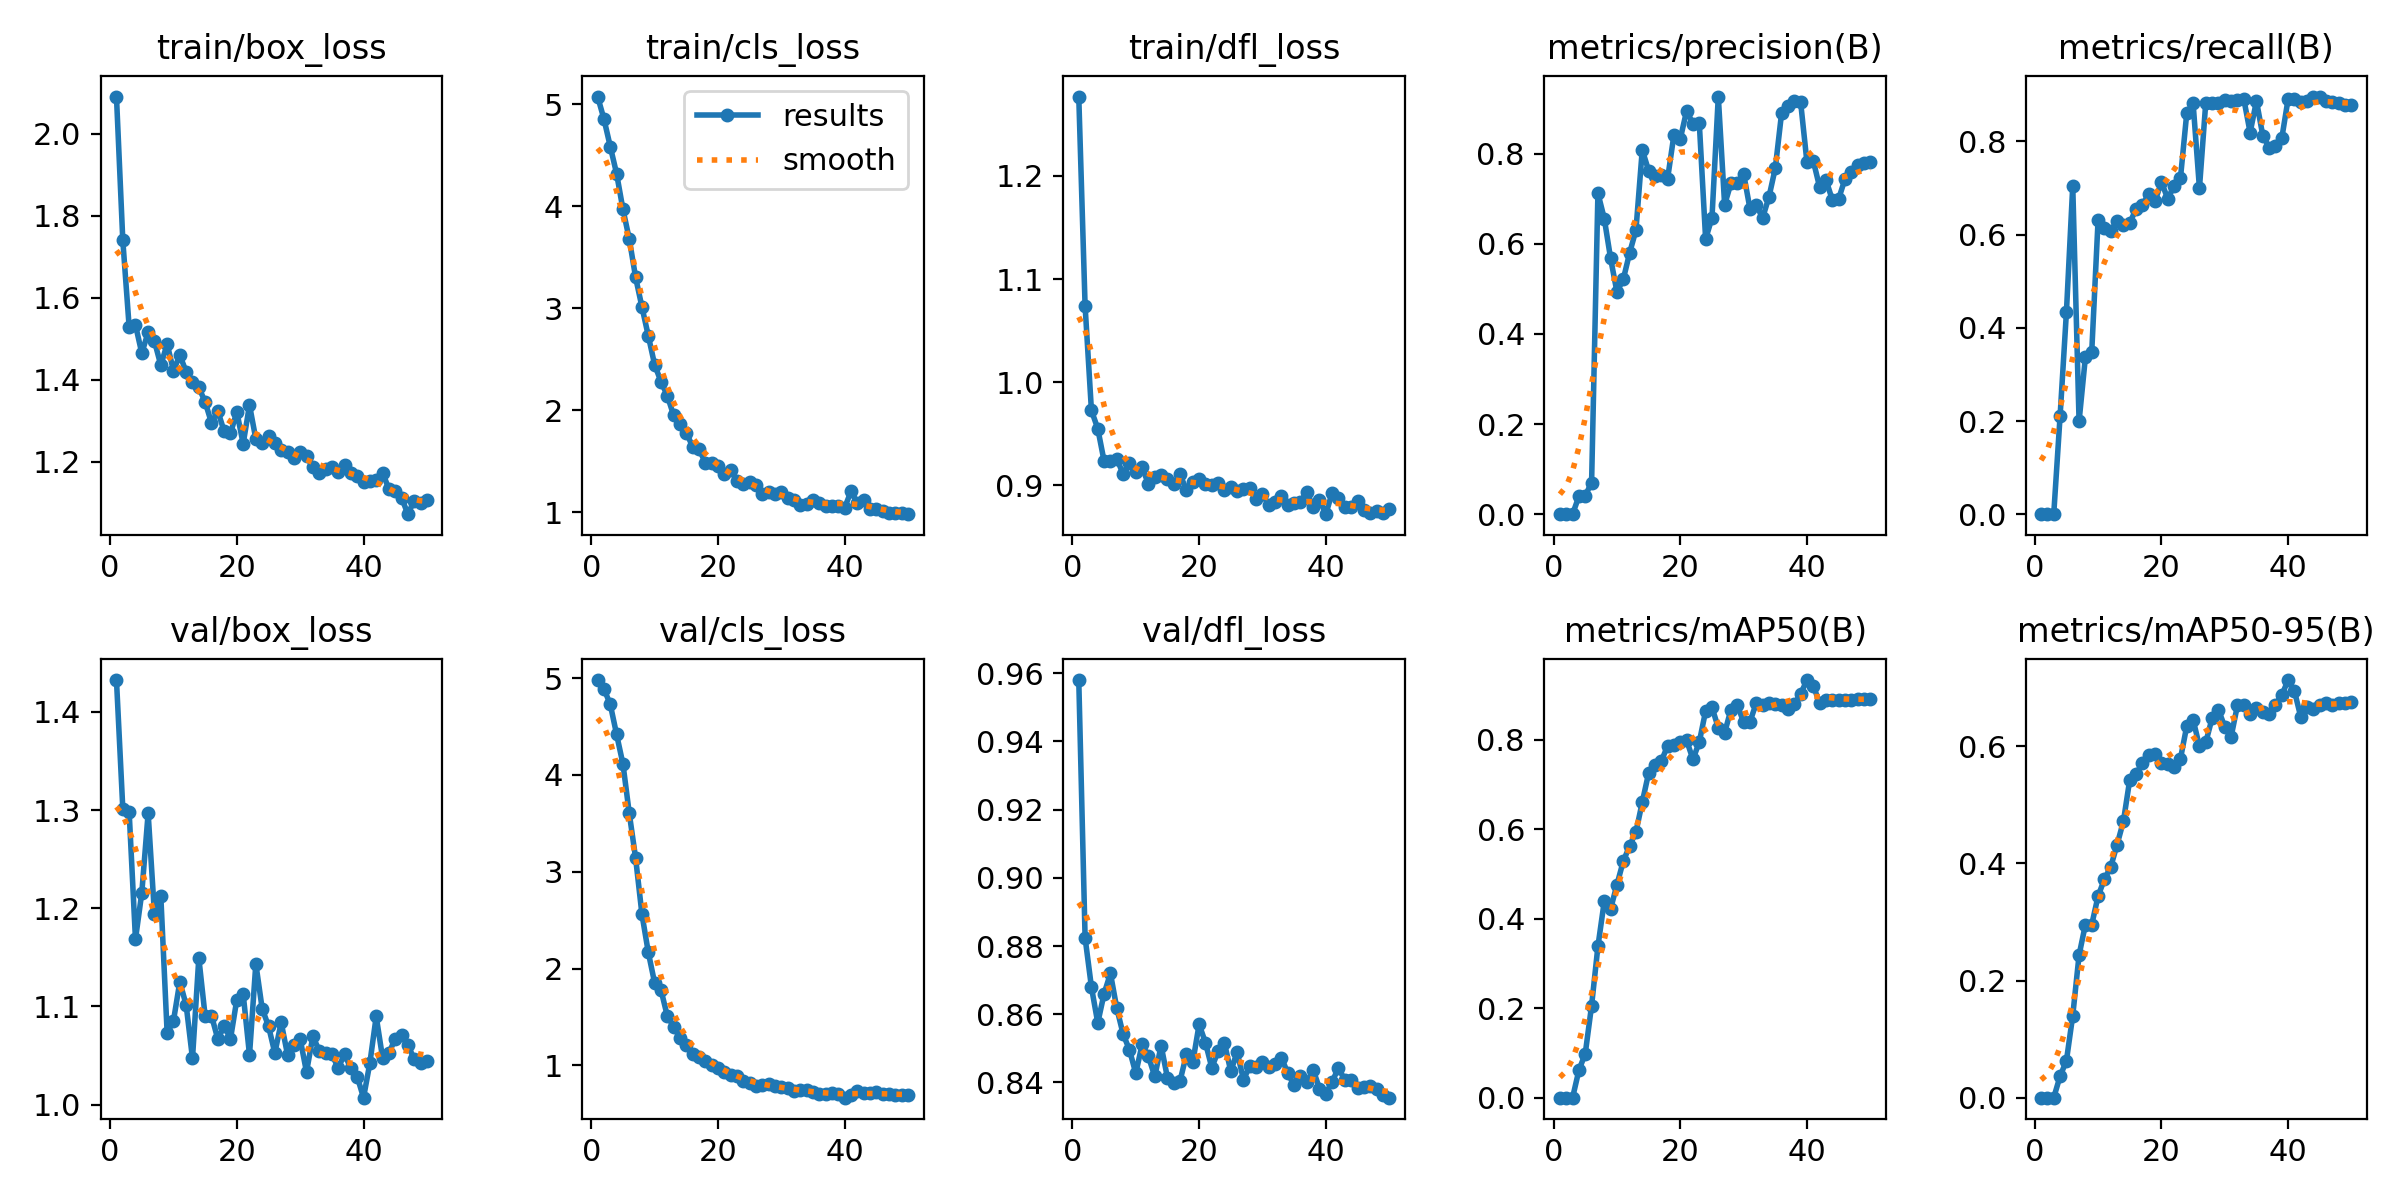

Source data for this figure (header and first rows):
epoch, time, train/box_loss, train/cls_loss, train/dfl_loss, metrics/precision(B), metrics/recall(B), metrics/mAP50(B), metrics/mAP50-95(B), val/box_loss, val/cls_loss, val/dfl_loss, lr/pg0, lr/pg1, lr/pg2
1, 24.38, 2.091, 5.073, 1.277, 0, 0, 0, 0, 1.432, 4.981, 0.958, 6.545e-05, 6.545e-05, 6.545e-05
2, 48.7, 1.74, 4.853, 1.074, 0, 0, 0, 0, 1.302, 4.89, 0.8824, 0.0001321, 0.0001321, 0.0001321
3, 72.47, 1.529, 4.583, 0.9724, 0, 0, 0, 0, 1.299, 4.729, 0.8679, 0.000196, 0.000196, 0.000196
4, 96.75, 1.534, 4.317, 0.9548, 0.03977, 0.2099, 0.06156, 0.03661, 1.168, 4.419, 0.8575, 0.0002571, 0.0002571, 0.0002571
5, 120.1, 1.465, 3.968, 0.9232, 0.04126, 0.4332, 0.09831, 0.06287, 1.216, 4.113, 0.866, 0.0003155, 0.0003155, 0.0003155
6, 143.4, 1.516, 3.677, 0.9234, 0.06986, 0.7045, 0.2059, 0.1401, 1.297, 3.603, 0.872, 0.0003469, 0.0003469, 0.0003469
7, 166.5, 1.494, 3.301, 0.9257, 0.7124, 0.1994, 0.3382, 0.2435, 1.194, 3.141, 0.8618, 0.0003393, 0.0003393, 0.0003393
8, 190, 1.435, 3.011, 0.9107, 0.6562, 0.3373, 0.4389, 0.2956, 1.212, 2.56, 0.8542, 0.0003316, 0.0003316, 0.0003316
9, 214.3, 1.487, 2.73, 0.9216, 0.5678, 0.3487, 0.422, 0.2955, 1.073, 2.168, 0.8496, 0.000324, 0.000324, 0.000324
10, 239.2, 1.422, 2.446, 0.9123, 0.4934, 0.6313, 0.476, 0.3442, 1.085, 1.852, 0.8427, 0.0003164, 0.0003164, 0.0003164
11, 263.1, 1.46, 2.28, 0.9173, 0.5211, 0.6147, 0.5287, 0.373, 1.125, 1.78, 0.8511, 0.0003088, 0.0003088, 0.0003088
12, 286.6, 1.419, 2.143, 0.9009, 0.5797, 0.6079, 0.5626, 0.3941, 1.101, 1.51, 0.8476, 0.0003011, 0.0003011, 0.0003011
13, 310.3, 1.395, 1.95, 0.9083, 0.6305, 0.6288, 0.5939, 0.4321, 1.047, 1.401, 0.8418, 0.0002935, 0.0002935, 0.0002935
14, 334.6, 1.381, 1.865, 0.9102, 0.8087, 0.62, 0.6605, 0.472, 1.149, 1.283, 0.8508, 0.0002859, 0.0002859, 0.0002859
15, 359.8, 1.346, 1.78, 0.9062, 0.7625, 0.6249, 0.7257, 0.543, 1.09, 1.207, 0.8414, 0.0002783, 0.0002783, 0.0002783
16, 384.3, 1.295, 1.643, 0.9008, 0.75, 0.6555, 0.7431, 0.5525, 1.091, 1.12, 0.8397, 0.0002707, 0.0002707, 0.0002707
17, 408.9, 1.324, 1.621, 0.9104, 0.7518, 0.6647, 0.7525, 0.5716, 1.067, 1.088, 0.8406, 0.000263, 0.000263, 0.000263
18, 433.7, 1.274, 1.487, 0.8948, 0.7447, 0.6864, 0.7863, 0.5853, 1.08, 1.049, 0.8482, 0.0002554, 0.0002554, 0.0002554
19, 457.9, 1.269, 1.483, 0.9031, 0.8421, 0.672, 0.7892, 0.5869, 1.067, 1.008, 0.846, 0.0002478, 0.0002478, 0.0002478
20, 482.4, 1.322, 1.455, 0.9058, 0.8329, 0.7133, 0.7948, 0.5714, 1.107, 0.9724, 0.857, 0.0002402, 0.0002402, 0.0002402
21, 508.6, 1.244, 1.377, 0.9011, 0.8953, 0.6768, 0.7986, 0.5706, 1.113, 0.9315, 0.8517, 0.0002325, 0.0002325, 0.0002325
22, 534, 1.338, 1.416, 0.9, 0.8666, 0.705, 0.7566, 0.5642, 1.051, 0.9036, 0.8443, 0.0002249, 0.0002249, 0.0002249
23, 557.4, 1.255, 1.308, 0.9022, 0.8683, 0.7211, 0.7949, 0.5786, 1.143, 0.8936, 0.8492, 0.0002173, 0.0002173, 0.0002173
24, 581.1, 1.246, 1.277, 0.8953, 0.6109, 0.861, 0.8645, 0.6347, 1.098, 0.8342, 0.8515, 0.0002097, 0.0002097, 0.0002097
25, 604.5, 1.262, 1.295, 0.8985, 0.6572, 0.8819, 0.8729, 0.6455, 1.08, 0.8173, 0.8433, 0.000202, 0.000202, 0.000202
26, 627.8, 1.246, 1.27, 0.8942, 0.927, 0.6999, 0.8269, 0.6001, 1.052, 0.7903, 0.8489, 0.0001944, 0.0001944, 0.0001944
27, 651.2, 1.228, 1.175, 0.8962, 0.6869, 0.8836, 0.8159, 0.6067, 1.084, 0.7928, 0.8408, 0.0001868, 0.0001868, 0.0001868
28, 674.7, 1.225, 1.201, 0.8975, 0.7344, 0.8826, 0.8677, 0.6481, 1.051, 0.804, 0.8448, 0.0001792, 0.0001792, 0.0001792
29, 698.1, 1.208, 1.179, 0.8867, 0.7349, 0.8818, 0.8777, 0.6625, 1.061, 0.784, 0.8447, 0.0001716, 0.0001716, 0.0001716
30, 721.4, 1.224, 1.204, 0.8913, 0.7554, 0.8881, 0.8399, 0.6331, 1.067, 0.7747, 0.8461, 0.0001639, 0.0001639, 0.0001639
31, 744.7, 1.215, 1.142, 0.8804, 0.678, 0.8869, 0.8403, 0.6163, 1.033, 0.7621, 0.8447, 0.0001563, 0.0001563, 0.0001563
32, 768.2, 1.186, 1.125, 0.8834, 0.6853, 0.8889, 0.8825, 0.67, 1.07, 0.7357, 0.8454, 0.0001487, 0.0001487, 0.0001487
33, 791.4, 1.173, 1.072, 0.8892, 0.6577, 0.8914, 0.877, 0.6701, 1.055, 0.7415, 0.8473, 0.0001411, 0.0001411, 0.0001411
34, 814.7, 1.182, 1.078, 0.8802, 0.7042, 0.8193, 0.8825, 0.656, 1.053, 0.7504, 0.8427, 0.0001334, 0.0001334, 0.0001334
35, 838.4, 1.188, 1.119, 0.8827, 0.7681, 0.887, 0.8811, 0.6649, 1.052, 0.7245, 0.8392, 0.0001258, 0.0001258, 0.0001258
36, 863.8, 1.174, 1.087, 0.8838, 0.8912, 0.8127, 0.8787, 0.6592, 1.037, 0.7029, 0.8418, 0.0001182, 0.0001182, 0.0001182
37, 887.9, 1.193, 1.062, 0.8936, 0.9069, 0.7871, 0.8691, 0.6545, 1.051, 0.709, 0.84, 0.0001106, 0.0001106, 0.0001106
38, 911.6, 1.173, 1.065, 0.8785, 0.917, 0.7912, 0.8797, 0.6713, 1.037, 0.7186, 0.8437, 0.0001029, 0.0001029, 0.0001029
39, 935.3, 1.166, 1.059, 0.8856, 0.9141, 0.8071, 0.9028, 0.6874, 1.028, 0.6999, 0.8382, 9.5326e-05, 9.5326e-05, 9.5326e-05
40, 960.7, 1.152, 1.046, 0.8718, 0.7806, 0.8914, 0.9337, 0.7132, 1.007, 0.6661, 0.8367, 8.7703e-05, 8.7703e-05, 8.7703e-05
41, 984.4, 1.153, 1.205, 0.8927, 0.7841, 0.8904, 0.9212, 0.6943, 1.042, 0.695, 0.8402, 8.008e-05, 8.008e-05, 8.008e-05
42, 1008, 1.156, 1.093, 0.8877, 0.7256, 0.8857, 0.8815, 0.6498, 1.09, 0.7345, 0.8443, 7.2457e-05, 7.2457e-05, 7.2457e-05
43, 1031, 1.174, 1.118, 0.8783, 0.7419, 0.888, 0.888, 0.6671, 1.048, 0.7172, 0.8406, 6.4834e-05, 6.4834e-05, 6.4834e-05
44, 1055, 1.133, 1.033, 0.8785, 0.6976, 0.8965, 0.8888, 0.6641, 1.053, 0.719, 0.8406, 5.7211e-05, 5.7211e-05, 5.7211e-05
45, 1079, 1.128, 1.03, 0.8841, 0.6999, 0.8946, 0.8895, 0.6707, 1.067, 0.7197, 0.8385, 4.9588e-05, 4.9588e-05, 4.9588e-05
46, 1104, 1.113, 1.013, 0.876, 0.744, 0.8876, 0.89, 0.674, 1.07, 0.707, 0.8388, 4.1965e-05, 4.1965e-05, 4.1965e-05
47, 1128, 1.072, 0.9935, 0.8727, 0.7588, 0.8838, 0.8901, 0.6709, 1.061, 0.6995, 0.8388, 3.4342e-05, 3.4342e-05, 3.4342e-05
48, 1152, 1.105, 0.9906, 0.8749, 0.7743, 0.8837, 0.8914, 0.6736, 1.046, 0.6974, 0.8379, 2.6719e-05, 2.6719e-05, 2.6719e-05
49, 1176, 1.098, 0.992, 0.8731, 0.7805, 0.8785, 0.8912, 0.6739, 1.042, 0.694, 0.8365, 1.9096e-05, 1.9096e-05, 1.9096e-05
50, 1201, 1.107, 0.9816, 0.8764, 0.7823, 0.8777, 0.891, 0.6763, 1.045, 0.6934, 0.8355, 1.1473e-05, 1.1473e-05, 1.1473e-05
